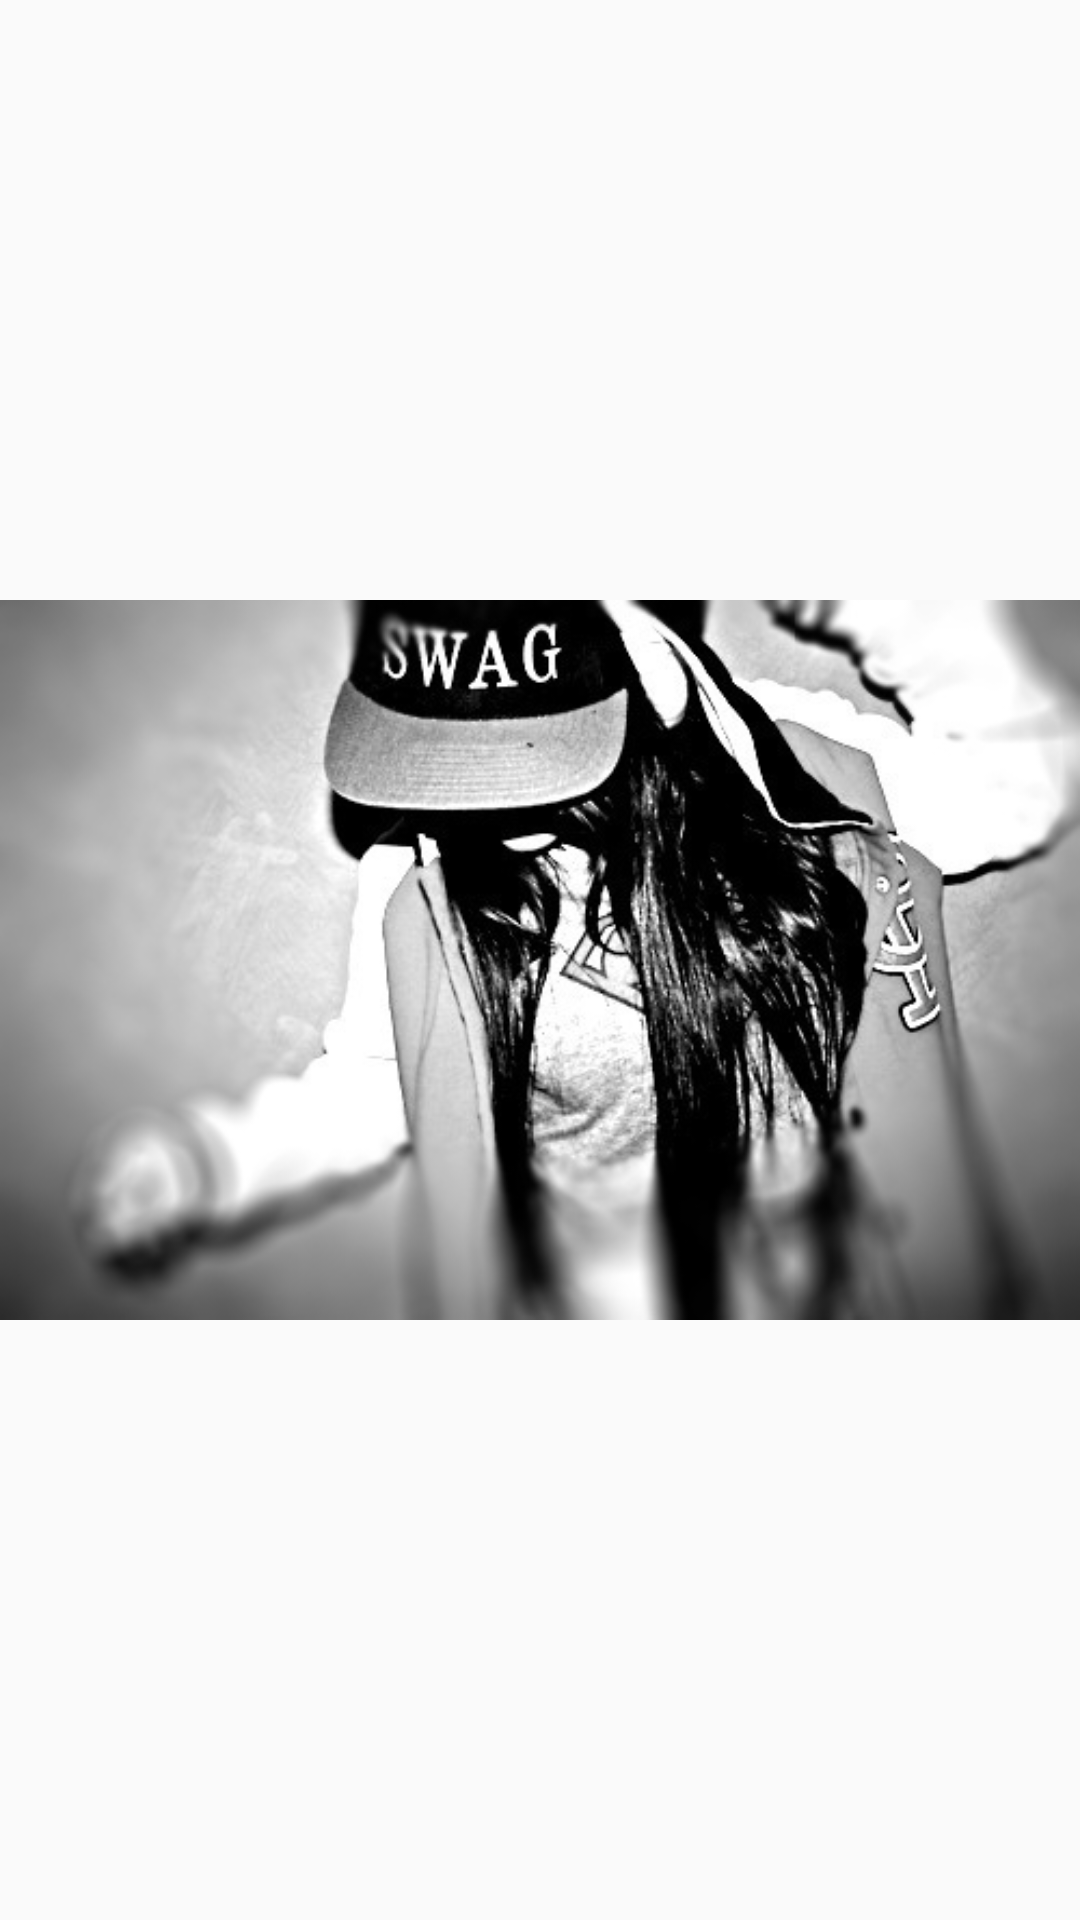

Produce the Android XML layout that renders to this screen, including the resource entries it uses.
<!-- AndroidManifest.xml: application theme AppThemeCustom -->
<!-- res/layout/pager_picture_item.xml -->
<?xml version="1.0" encoding="utf-8"?>
<FrameLayout xmlns:android="http://schemas.android.com/apk/res/android"
    android:orientation="vertical" android:layout_width="match_parent"
    android:layout_height="match_parent">
    <ImageView
        android:layout_width="match_parent"
        android:layout_height="match_parent"
        android:id="@+id/mainPicture"
        android:src="@drawable/pp_swag"
        android:scaleType="fitCenter"
        android:layout_gravity="center" />
</FrameLayout>
<!-- resources referenced by this layout -->
<resources>
  <!-- drawable pp_swag: jpg bitmap (drawable, 72150 bytes) -->
  <style name="AppThemeCustom" parent="Theme.AppCompat.Light.NoActionBar">
          <item name="android:windowActionBar">false</item>
          <item name="android:windowContentTransitions">true</item>
          <item name="android:windowNoTitle">true</item>
          <item name="android:buttonStyle">@style/AppThemeCustom.Button</item>
  
          
          <item name="android:editTextStyle">@style/AppThemeCustom.EditText</item>
          <item name="android:datePickerStyle">@style/datepicker</item>
          <item name="android:statusBarColor">@android:color/transparent</item>
      </style>
  <style name="AppThemeCustom.Button" parent="android:Widget.Button">
          <item name="android:textColor">@color/GreyTc</item>
          <item name="android:fontFamily">sans-serif-thin</item>
          <item name="android:textSize">20sp</item>
          <item name="android:paddingLeft">100dp</item>
          <item name="android:paddingRight">100dp</item>
          <item name="android:paddingTop">10dp</item>
          <item name="android:paddingBottom">10dp</item>
          <item name="android:background">@drawable/buttonshape</item>
      </style>
  <style name="AppThemeCustom.EditText" parent="android:Widget.EditText">
          <item name="android:paddingLeft">10dp</item>
          <item name="android:textColorHint">#c9c9c9</item>
          <item name="android:textColor">@color/GreyTc</item>
          <item name="android:fontFamily">sans-serif-thin</item>
          <item name="android:background">@drawable/editshape</item>
      </style>
  <style name="datepicker" parent="android:Widget.DatePicker">
          <item name="android:textColorPrimary">@color/Evening</item>
          <item name="android:textColor">@color/Evening</item>
          <item name="android:colorBackground">@color/Evening</item>
      </style>
  <color name="GreyTc">#f9ffec</color>
  <!-- drawable editshape (drawable) -->
  <?xml version="1.0" encoding="utf-8"?>
  <shape xmlns:android="http://schemas.android.com/apk/res/android" android:shape="rectangle" >
      <corners
          android:radius="0dp"
          />
      <solid
          android:color="#E02e2633"
          />
      <padding
          android:left="0dp"
          android:top="0dp"
          android:right="0dp"
          android:bottom="0dp"
          />
      <size
          android:width="270dp"
          android:height="60dp"
          />
      <stroke
  
          />
  </shape>
  <color name="Evening">#2E2633</color>
</resources>
